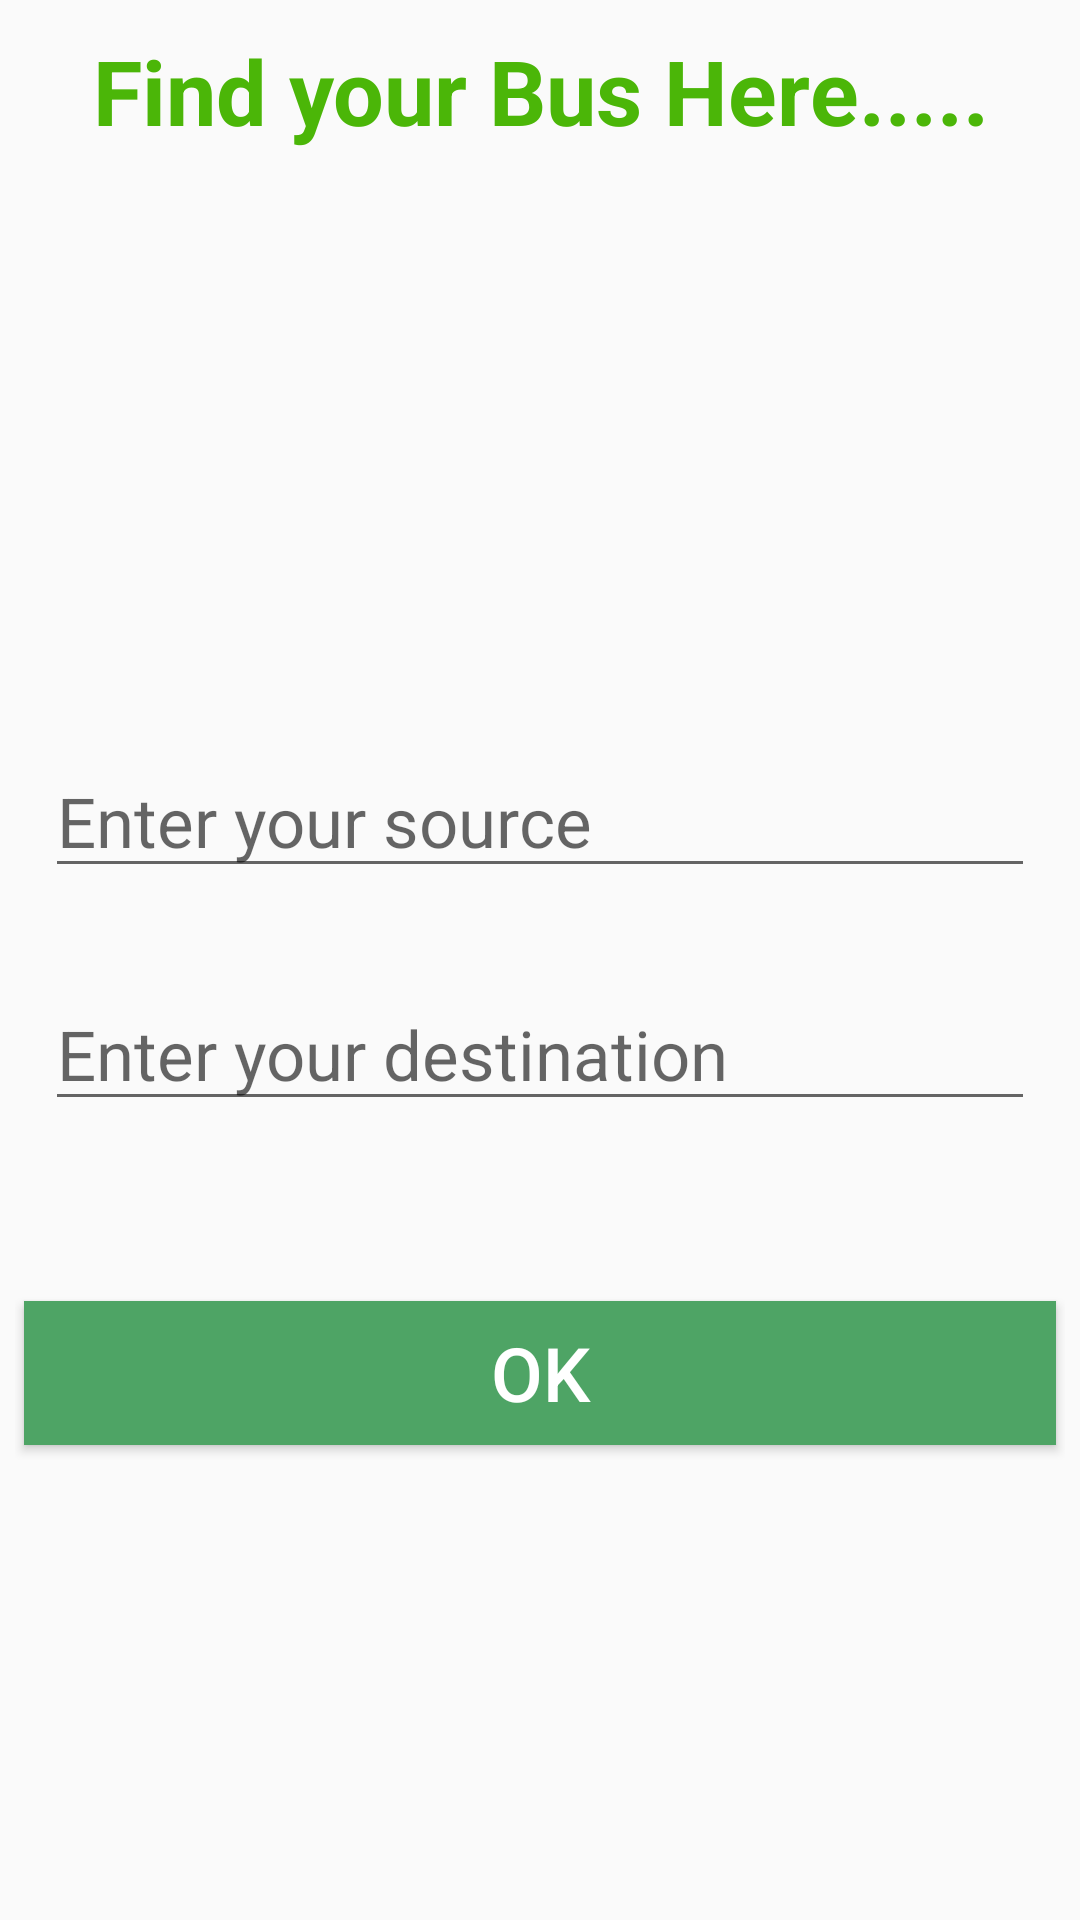

Layout XML and referenced resources for this Android screen:
<!-- AndroidManifest.xml: activity theme AppTheme1 -->
<!-- res/layout/activity_sd.xml -->
<?xml version="1.0" encoding="utf-8"?>
<LinearLayout xmlns:android="http://schemas.android.com/apk/res/android"
    xmlns:app="http://schemas.android.com/apk/res-auto"
    xmlns:tools="http://schemas.android.com/tools"
    android:layout_width="match_parent"
    android:layout_height="match_parent"
    android:orientation="vertical"
    tools:context=".SDActivity">

    <TextView
        android:layout_width="match_parent"
        android:layout_height="wrap_content"
        android:text="Find your Bus Here....."
        android:textAlignment="center"
        android:textColor="#4bb608"
        android:textSize="30dp"
        android:textStyle="bold"
        android:layout_marginTop="10dp"/>

    <LinearLayout
        android:layout_width="match_parent"
        android:layout_height="match_parent"
        android:gravity="center"
        android:orientation="vertical"
        android:layout_margin="5dp">

        <EditText
            android:id="@+id/id_source_second"
            android:layout_width="match_parent"
            android:layout_height="wrap_content"
            android:layout_marginLeft="10dp"
            android:layout_marginRight="10dp"
            android:layout_marginTop="40dp"
            android:hint="Enter your source"
            android:textSize="23sp" />

        <EditText
            android:id="@+id/id_destination_second"
            android:layout_width="match_parent"
            android:layout_height="wrap_content"
            android:layout_marginLeft="10dp"
            android:layout_marginRight="10dp"
            android:layout_marginTop="30dp"
            android:hint="Enter your destination"
            android:textSize="23sp" />

        <Button
            android:id="@+id/id_ok_btn"
            android:layout_width="match_parent"
            android:layout_height="wrap_content"
            android:layout_marginLeft="3dp"
            android:layout_marginRight="3dp"
            android:layout_marginTop="60dp"
            android:elevation="10dp"
            android:background="@color/colorPrimary"
            android:text="ok"
            android:textColor="#ffff"
            android:textSize="25dp" />

    </LinearLayout>

</LinearLayout>
<!-- resources referenced by this layout -->
<resources>
  <color name="colorPrimary">#4ea465</color>
  <style name="AppTheme1" parent="Theme.AppCompat.Light.DarkActionBar">
          
          <item name="colorPrimary">@color/colorPrimary</item>
          <item name="colorPrimaryDark">@color/colorPrimaryDark</item>
          <item name="colorAccent">@color/colorAccent</item>
  
      </style>
  <color name="colorPrimaryDark">#396838</color>
  <color name="colorAccent">#FF4081</color>
</resources>
